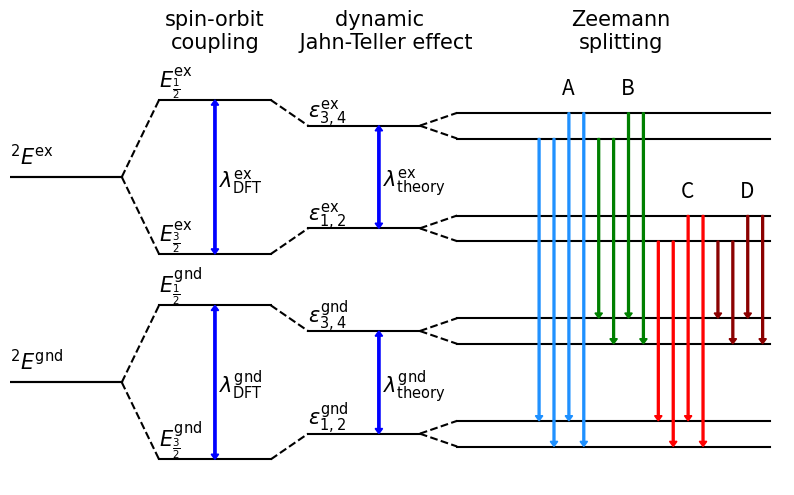

Write the Python code that produced this figure. (Note: this script raises an exception after producing the figure.)
import matplotlib.pyplot as plt


plt.figure(figsize=(10,6))
#ground state split plot
plt.xlim(1.0, 6.2)

plt.ylim(0,9)
"""
plt.arrow(4.3, 4.75, 0.0, -0.4, head_length = 0.1, head_width = 0.05, width = 0.0125 , fc = 'red', edgecolor = 'red')
plt.arrow(4.45, 4.75, 0.0, -0.9, head_length = 0.1, head_width = 0.05, width = 0.0125 , fc = 'red', edgecolor = 'red')
plt.arrow(4.6, 4.75, 0.0, -2.40, head_length = 0.1, head_width = 0.05, width = 0.0125 , fc = 'red', edgecolor = 'red')
plt.arrow(4.75, 4.75, 0.0, -2.90, head_length = 0.1, head_width = 0.05, width = 0.0125 , fc = 'red', edgecolor = 'red')
"""




#plt.arrow(5.125, 7.25, 0.0, -0.4, head_length = 0.1, head_width = 0.05, width = 0.0125 , fc = 'blue', edgecolor = 'blue')
#plt.arrow(5.125, 6.75, 0.0, 0.4, head_length = 0.1, head_width = 0.05, width = 0.0125 , fc = 'blue', edgecolor = 'blue')

plt.arrow(3.475, 6.9, 0.0, -1.8, head_length = 0.1, head_width = 0.05, width = 0.0125 , fc = 'blue', edgecolor = 'blue',zorder = 10)

plt.arrow(3.475, 5.1, 0.0, 1.8, head_length = 0.1, head_width = 0.05, width = 0.0125 , fc = 'blue', edgecolor = 'blue',zorder = 10)
plt.text(3.5, 5.8, r'$\lambda^{\text{ex}}_{\text{theory}}$', fontsize = 15)

plt.arrow(3.475, 2.9, 0.0, -1.8, head_length = 0.1, head_width = 0.05, width = 0.0125 , fc = 'blue', edgecolor = 'blue',zorder = 10)
plt.arrow(3.475, 1.1, 0.0, 1.8, head_length = 0.1, head_width = 0.05, width = 0.0125 , fc = 'blue', edgecolor = 'blue',zorder = 10)
plt.text(3.5, 1.8, r'$\lambda^{\text{gnd}}_{\text{theory}}$', fontsize = 15)


#DFT SOC:
plt.arrow(2.375, 7.4, 0.0, -2.8, head_length = 0.1, head_width = 0.05, width = 0.0125 , fc = 'blue', edgecolor = 'blue',zorder = 10)
plt.arrow(2.375, 4.6, 0.0, 2.8, head_length = 0.1, head_width = 0.05, width = 0.0125 , fc = 'blue', edgecolor = 'blue',zorder = 10)
plt.text(2.4, 5.8, r'$\lambda^{\text{ex}}_{\text{DFT}}$', fontsize = 15)

plt.arrow(2.375, 3.4, 0.0, -2.8, head_length = 0.1, head_width = 0.05, width = 0.0125 , fc = 'blue', edgecolor = 'blue',zorder = 10)
plt.arrow(2.375, 0.6, 0.0, 2.8, head_length = 0.1, head_width = 0.05, width = 0.0125 , fc = 'blue', edgecolor = 'blue',zorder = 10)
plt.text(2.4, 1.8, r'$\lambda^{\text{gnd}}_{\text{DFT}}$', fontsize = 15)



plt.plot([1.0, 1.75],[6.0, 6.0], 'k-')
plt.plot([1.75, 2.0], [6,7.5], 'k--')
plt.plot([2.0, 2.75], [7.5, 7.5] ,'k-')
plt.plot([2.75, 3.0],[7.5,7],'k--')
plt.plot([3.0,3.75],[7,7], 'k-')
plt.plot([3.75,4.0],[7,7.25], 'k--')
plt.plot([4.0,6.1],[7.25,7.25], 'k-')


plt.plot([3.75,4.0],[7,6.75], 'k--')
plt.plot([4.0, 6.1],[6.75, 6.75],'k-') 

#########################################

plt.plot([1.0, 1.75],[6.0, 6.0], 'k-')
plt.plot([1.75, 2.0], [6,4.5], 'k--')
plt.plot([2.0, 2.75], [4.5, 4.5] ,'k-')
plt.plot([2.75, 3.0],[4.5,5],'k--')
plt.plot([3.0,3.75],[5,5], 'k-')
plt.plot([3.75,4.0],[5,5.25], 'k--')
plt.plot([4.0,6.1],[5.25,5.25], 'k-')
plt.plot([3.75,4.0],[5,4.75], 'k--')
plt.plot([4.0,6.1],[4.75,4.75], 'k-')


#########################################
#Ground state


plt.plot([1.0, 1.75],[2.0, 2.0], 'k-')
plt.plot([1.75, 2.0], [2,3.5], 'k--')
plt.plot([2.0, 2.75], [3.5, 3.5] ,'k-')
plt.plot([2.75, 3.0],[3.5,3],'k--')
plt.plot([3.0,3.75],[3,3], 'k-')
plt.plot([3.75,4.0],[3,3.25], 'k--')
plt.plot([4.0,6.1],[3.25,3.25], 'k-')


plt.plot([3.75,4.0],[3,2.75], 'k--')
plt.plot([4.0, 6.1],[2.75, 2.75],'k-') 

#########################################

plt.plot([1.0, 1.75],[2.0, 2.0], 'k-')
plt.plot([1.75, 2.0], [2,0.5], 'k--')
plt.plot([2.0, 2.75], [0.5, 0.5] ,'k-')
plt.plot([2.75, 3.0],[0.5,1],'k--')
plt.plot([3.0,3.75],[1,1], 'k-')
plt.plot([3.75,4.0],[1,1.25], 'k--')
plt.plot([4.0,6.1],[1.25,1.25], 'k-')
plt.plot([3.75,4.0],[1,0.75], 'k--')
plt.plot([4.0,6.1],[0.75,0.75], 'k-')

"""

plt.plot( [ 1.0 ,2.0 ],[ 3.0, 3.0 ], 'k-' ) #sima
plt.plot([2,2.25],[3,4],'k--') #szaggatott
plt.plot([2.25, 4.0],[4.0, 4.0],'k-') #sima
plt.plot([4.0,4.25],[4.0,4.25],'k--') #szaggatott
plt.plot([4.25, 6.1],[4.25,4.25],'k-') #sima
plt.plot([4.0,4.25],[4.0,3.75],'k--') #szaggatott
plt.plot( [  4.25, 6.1 ],[  3.75, 3.75 ], 'k-' ) #sima

plt.plot( [ 1.0 ,2.0 ],[ 3.0, 3.0 ], 'k-' ) #sima
plt.plot([2,2.25],[3,2],'k--') #szaggatott
plt.plot([2.25, 4.0],[2.0, 2.0],'k-') #sima
plt.plot([4.0,4.25],[2.0,2.25],'k--') #szaggatott
plt.plot([4.25, 6.1],[2.25,2.25],'k-') #sima
plt.plot([4.0,4.25],[2.0,1.75],'k--') #szaggatott
plt.plot( [  4.25, 6.1 ],[  1.75, 1.75 ], 'k-' ) #sima
"""
#plt.plot( [ 1.0 ,2.0, 2.25, 4.0, 4.25, 6.1 ],[ 6.0, 6.0, 5.0, 5.0, 5.25, 5.25 ], 'k-' )
#plt.plot( [ 1.0 ,2.0, 2.25, 4.0, 4.25, 6.1 ],[ 6.0, 6.0, 5.0, 5.0, 4.75, 4.75 ], 'k-' )

#plt.plot( [ 1.0 ,2.0, 2.25, 4.0, 4.25, 6.1 ],[ 3.0, 3.0, 4.0, 4.0, 4.25, 4.25 ], 'k-' )
#plt.plot( [ 1.0 ,2.0, 2.25, 4.0, 4.25, 6.1 ],[ 3.0, 3.0, 4.0, 4.0, 3.75, 3.75 ], 'k-' )

#plt.plot( [ 1.0 ,2.0, 2.25, 4.0, 4.25, 6.1 ],[ 3.0, 3.0, 2.0, 2.0, 2.25, 2.25 ], 'k-' )
#plt.plot( [ 1.0 ,2.0, 2.25, 4.0, 4.25, 6.1 ],[ 3.0, 3.0, 2.0, 2.0, 1.75, 1.75 ], 'k-' )

#ax.annotate("", xy=(0.5, 0.5), xytext=(0, 0),arrowprops=dict(arrowstyle="->"))

#plt.arrow(3.5, 5.0, 0, 1.8, head_length = 0.2, head_width = 0.05, width = 0.0125, fc= 'black')

#plt.arrow(4.75, 6.75, 0, 0.3, head_length = 0.2, head_width = 0.05, width = 0.0125, fc= 'black')










#plt.text(2.275, 4.15, r'$\epsilon^{\text{gnd}}_{3}, \epsilon^{\text{gnd}}_{4}$', fontsize = 15, fontname = 'Arial')
#plt.text(2.275, 2.15, r'$\epsilon^{\text{gnd}}_{1}, \epsilon^{\text{gnd}}_{2}$', fontsize = 15, fontname = 'Arial')

plt.text(1.0, 6.25, r'$^2E^{\text{ex}}$', fontsize = 15, fontname = 'Arial')
plt.text(1.0, 2.25, r'$^2E^{\text{gnd}}$', fontsize = 15, fontname = 'Arial')




plt.text(2.0, 7.75, r'$E^{\text{ex}}_{ \frac{1}{2} }$', fontsize = 15, fontname = 'Arial')
plt.text(2.0, 4.75, r'$E^{\text{ex}}_{ \frac{3}{2} } $', fontsize = 15, fontname = 'Arial')



plt.text(2.0, 3.75, r'$E^{\text{gnd}}_{ \frac{1}{2} }$', fontsize = 15, fontname = 'Arial')
plt.text(2.0, 0.75, r'$E^{\text{gnd}}_{ \frac{3}{2} }$', fontsize = 15, fontname = 'Arial')




plt.text(3, 7.15, r'$\epsilon^{\text{ex}}_{3,4}$', fontsize = 15, fontname = 'Arial')
plt.text(3, 5.15, r'$\epsilon^{\text{ex}}_{1,2}$', fontsize = 15, fontname = 'Arial')

plt.text(3, 3.15, r'$\epsilon^{\text{gnd}}_{3,4}$', fontsize = 15, fontname = 'Arial')
plt.text(3, 1.15, r'$\epsilon^{\text{gnd}}_{1,2}$', fontsize = 15, fontname = 'Arial')


"""
plt.text(4.275, 4.4, r'$\epsilon_{4}$', fontsize = 15, fontname = 'Arial')
plt.text(4.275, 3.9, r'$\epsilon_{3}$', fontsize = 15, fontname = 'Arial')

plt.text(4.275, 2.4, r'$\epsilon_{2}$', fontsize = 15, fontname = 'Arial')
plt.text(4.275, 1.9, r'$\epsilon_{1}$', fontsize = 15, fontname = 'Arial')

plt.text(4.275, 5.4, r'$\epsilon_{2}$', fontsize = 15, fontname = 'Arial')
plt.text(4.275, 4.9, r'$\epsilon_{1}$', fontsize = 15, fontname = 'Arial')

plt.text(4.275, 7.4, r'$\epsilon_{4}$', fontsize = 15, fontname = 'Arial')
plt.text(4.275, 6.9, r'$\epsilon_{3}$', fontsize = 15, fontname = 'Arial')

"""

#plt.text(3.2, 8.5, "dynamic Jahn-Teller effect \n spin-orbit coupling", horizontalalignment = 'center', fontsize = 15, fontname = 'Arial')

plt.text(2.375, 8.5, "spin-orbit\ncoupling", horizontalalignment = 'center', fontsize = 15, fontname = 'Arial')

plt.text(3.5, 8.5, "dynamic "+"\n Jahn-Teller effect", horizontalalignment = 'center', fontsize = 15, fontname = 'Arial')


plt.text(5.1, 8.5, "Zeemann\nsplitting",horizontalalignment = 'center', fontsize = 15, fontname = 'Arial')

"""
plt.text(6.0, 1.75, '|4>', fontsize = 15)
plt.text(6.0, 2.25, '|3>', fontsize = 15)
plt.text(6.0, 3.75, '|2>', fontsize = 15)
plt.text(6.0, 4.25, '|1>', fontsize = 15)
"""

"""
plt.text(6.0, 7.25, r'$| E_{\frac{1}{2}} >$', fontsize = 15)
plt.text(6.0, 6.75, r'$| E_{-\frac{1}{2}} >$', fontsize = 15)
plt.text(6.0, 5.25, r'$| E_{\frac{3}{2}} >$', fontsize = 15)
plt.text(6.0, 4.75, r'$| E_{-\frac{3}{2}} >$', fontsize = 1plt.text(1.0, 6.2, r"$|excited\rangle$", fontsize = 15, fontname = 'Times New Roman')5)
"""
"""
plt.text(6.0, 7.25, r'$| E_{\frac{1}{2}} >$', fontsize = 15)
plt.text(6.0, 6.75, r'$| E_{-\frac{1}{2}} >$', fontsize = 15)
plt.text(6.0, 5.25, r'$| E_{\frac{3}{2}} >$', fontsize = 15)
plt.text(6.0, 4.75, r'$| E_{-\frac{3}{2}} >$', fontsize = 15)
"""

"""
plt.text(6.0, 7.25, r'$| A >$', fontsize = 15)
plt.text(6.0, 6.75, r'$| B >$', fontsize = 15)
plt.text(6.0, 5.25, r'$| C >$', fontsize = 15)
plt.text(6.0, 4.75, r'$| D >$', fontsize = 15)
"""

"""
plt.text(1.95, 6.9, r'$e_{ \frac{1}{2} }$', fontsize = 15)
plt.text(1.95, 5.1, r'$e_{ \frac{3}{2} }$', fontsize = 15)

plt.text(1.95, 3.9, r'$e_{ \frac{1}{2} }$', fontsize = 15)
plt.text(1.95, 2.1, r'$e_{ \frac{3}{2} }$', fontsize = 15)
"""

#plt.text(1.7, 8.72, r'$\hat{H} = \hat{H}_{osc} + \hat{H}_{DJT} + \hat{H}_{SOC} + \hat{H}_{ext} $', fontsize = 30)

plt.text(5.9, 5.6, 'D', fontsize  = 15)


arr_color = 'darkred'

plt.arrow(5.75, 4.75, 0.0, -1.4, head_length = 0.1, head_width = 0.05, width = 0.0125 , fc = arr_color, edgecolor = arr_color,zorder = 10)
plt.arrow(5.85, 4.75, 0.0, -1.9, head_length = 0.1, head_width = 0.05, width = 0.0125 , fc = arr_color, edgecolor = arr_color,zorder = 10)
plt.arrow(5.95, 5.25, 0.0, -1.9, head_length = 0.1, head_width = 0.05, width = 0.0125 , fc = arr_color, edgecolor = arr_color,zorder = 10)
plt.arrow(6.05, 5.25, 0.0, -2.4, head_length = 0.1, head_width = 0.05, width = 0.0125 , fc = arr_color, edgecolor = arr_color,zorder = 10)

plt.text(5.5, 5.6, 'C', fontsize  = 15)


arr_color = 'red'

plt.arrow(5.35, 4.75, 0.0, -3.4, head_length = 0.1, head_width = 0.05, width = 0.0125 , fc = arr_color, edgecolor = arr_color,zorder = 10)
plt.arrow(5.45, 4.75, 0.0, -3.9, head_length = 0.1, head_width = 0.05, width = 0.0125 , fc = arr_color, edgecolor = arr_color,zorder = 10)
plt.arrow(5.55, 5.25, 0.0, -3.9, head_length = 0.1, head_width = 0.05, width = 0.0125 , fc = arr_color, edgecolor = arr_color,zorder = 10)
plt.arrow(5.65, 5.25, 0.0, -4.4, head_length = 0.1, head_width = 0.05, width = 0.0125 , fc = arr_color, edgecolor = arr_color,zorder = 10)

plt.text(5.1, 7.6, 'B', fontsize  = 15)


arr_color = 'green'


plt.arrow(4.95, 6.75, 0.0, -3.4, head_length = 0.1, head_width = 0.05, width = 0.0125 , fc = arr_color, edgecolor = arr_color,zorder = 10)
plt.arrow(5.05, 6.75, 0.0, -3.9, head_length = 0.1, head_width = 0.05, width = 0.0125 , fc = arr_color, edgecolor = arr_color,zorder = 10)
plt.arrow(5.15, 7.25, 0.0, -3.9, head_length = 0.1, head_width = 0.05, width = 0.0125 , fc = arr_color, edgecolor = arr_color,zorder = 10)
plt.arrow(5.25, 7.25, 0.0, -4.4, head_length = 0.1, head_width = 0.05, width = 0.0125 , fc = arr_color, edgecolor = arr_color,zorder = 10)

plt.text(4.7, 7.6, 'A', fontsize  = 15)


arr_color = 'dodgerblue'

plt.arrow(4.55, 6.75, 0.0, -5.4, head_length = 0.1, head_width = 0.05, width = 0.0125 , fc = arr_color, edgecolor = arr_color,zorder = 10)
plt.arrow(4.65, 6.75, 0.0, -5.9, head_length = 0.1, head_width = 0.05, width = 0.0125 , fc = arr_color, edgecolor = arr_color,zorder = 10)
plt.arrow(4.75, 7.25, 0.0, -5.9, head_length = 0.1, head_width = 0.05, width = 0.0125 , fc = arr_color, edgecolor = arr_color,zorder = 10)
plt.arrow(4.85, 7.25, 0.0, -6.4, head_length = 0.1, head_width = 0.05, width = 0.0125 , fc = arr_color, edgecolor = arr_color,zorder = 10)



plt.axis('off')
dir = 'results/Exe.py_publication/'
plt.savefig(dir + 'schem_diag.pdf', dpi=4000)

plt.show()
